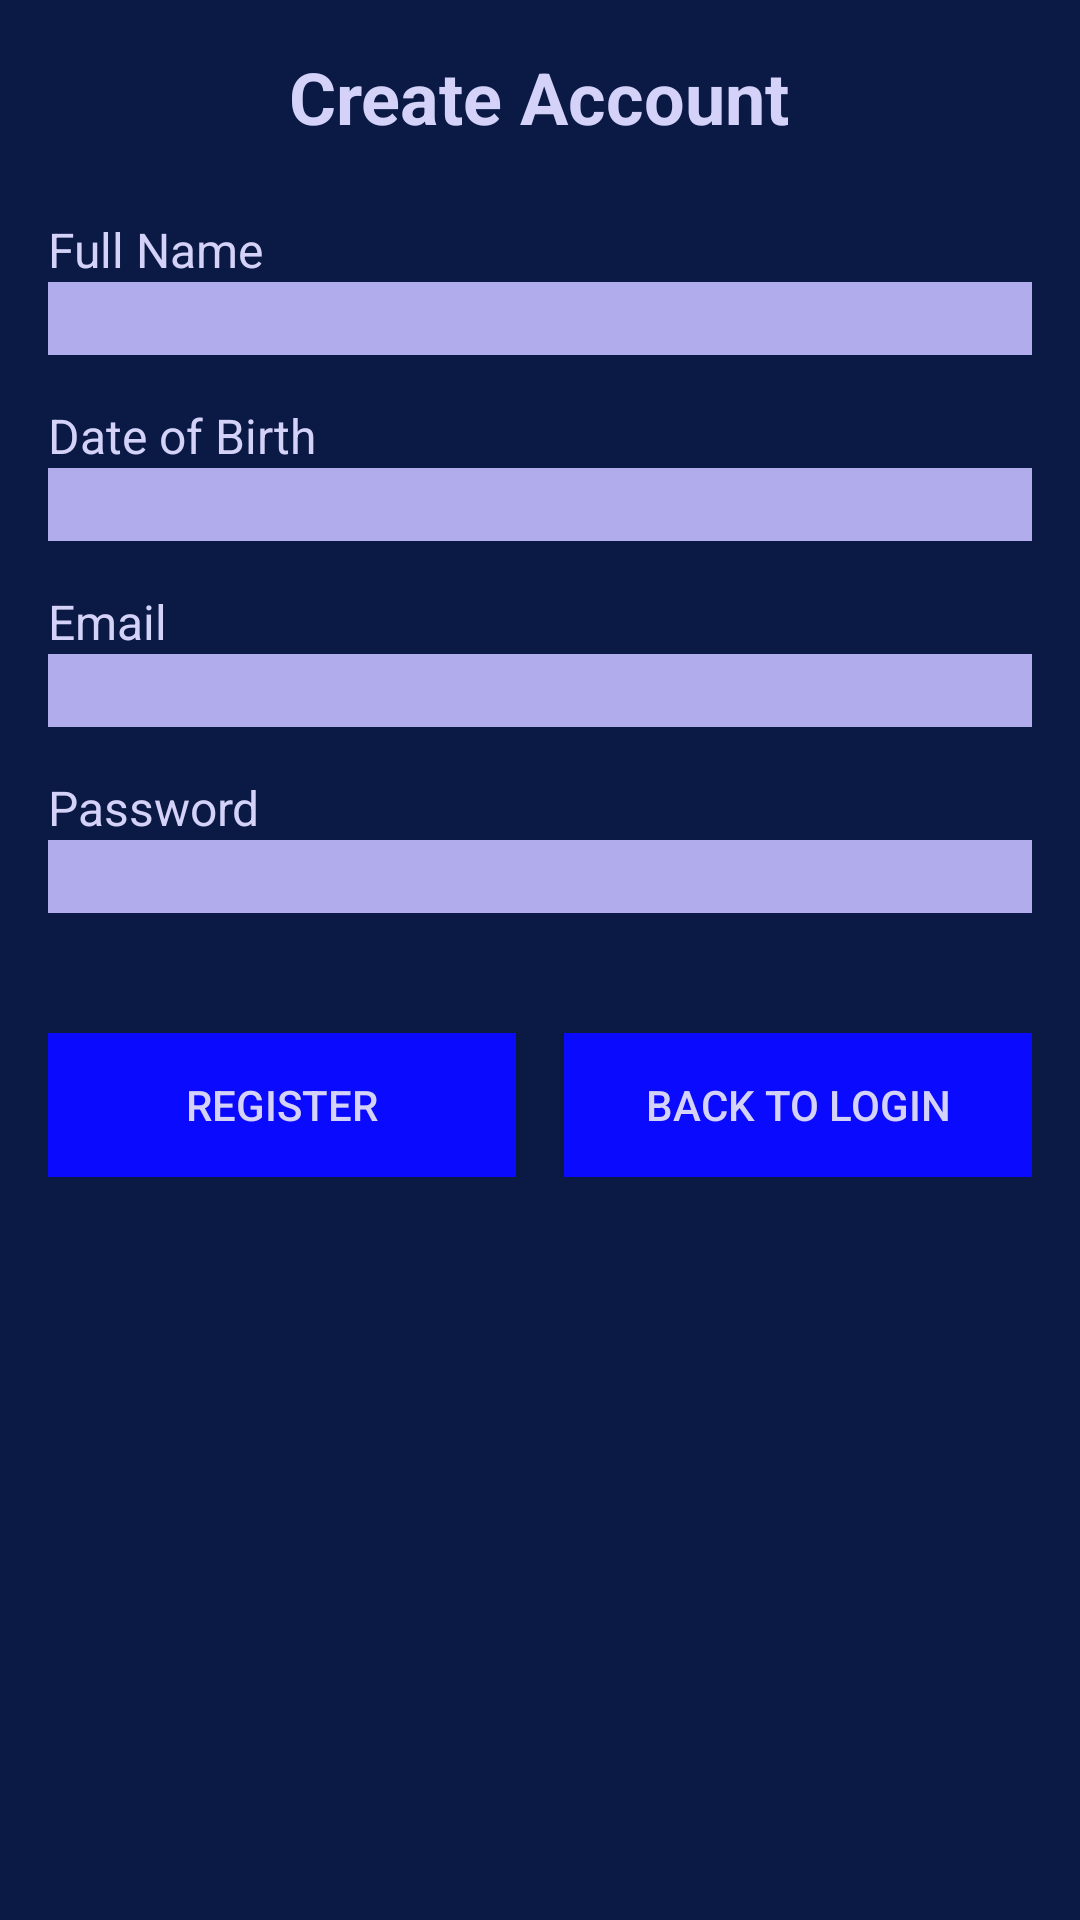

Layout XML and referenced resources for this Android screen:
<!-- AndroidManifest.xml: application theme Theme.Personalsafetyapp -->
<!-- res/layout/createacc.xml -->
<?xml version="1.0" encoding="utf-8"?>
<LinearLayout xmlns:android="http://schemas.android.com/apk/res/android"
    android:layout_width="match_parent"
    android:layout_height="match_parent"
    android:orientation="vertical"
    android:padding="16dp"
    android:background="#0A1A45">

    
    <TextView
        android:layout_width="wrap_content"
        android:layout_height="wrap_content"
        android:text="Create Account"
        android:textSize="24sp"
        android:textStyle="bold"
        android:layout_gravity="center"
        android:layout_marginBottom="24dp"
        android:textColor="#D4D2F8" />

    
    <TextView
        android:layout_width="match_parent"
        android:layout_height="wrap_content"
        android:text="Full Name"
        android:textSize="16sp"
        android:textColor="#D4D2F8" />

    <EditText
        android:id="@+id/fullNameEditText"
        android:layout_width="match_parent"
        android:layout_height="wrap_content"
        android:layout_marginBottom="16dp"
        android:background="#B1ACEC"
        android:textColor="#0A1A45" />

    
    <TextView
        android:layout_width="match_parent"
        android:layout_height="wrap_content"
        android:text="Date of Birth"
        android:textSize="16sp"
        android:textColor="#D4D2F8" />

    <EditText
        android:id="@+id/dobEditText"
        android:layout_width="match_parent"
        android:layout_height="wrap_content"
        android:inputType="date"
        android:layout_marginBottom="16dp"
        android:background="#B1ACEC"
        android:textColor="#0A1A45" />

    
    <TextView
        android:layout_width="match_parent"
        android:layout_height="wrap_content"
        android:text="Email"
        android:textSize="16sp"
        android:textColor="#D4D2F8" />

    <EditText
        android:id="@+id/emailEditText"
        android:layout_width="match_parent"
        android:layout_height="wrap_content"
        android:layout_marginBottom="16dp"
        android:background="#B1ACEC"
        android:textColor="#0A1A45" />

    
    <TextView
        android:layout_width="match_parent"
        android:layout_height="wrap_content"
        android:text="Password"
        android:textSize="16sp"
        android:textColor="#D4D2F8" />

    <EditText
        android:id="@+id/passwordEditText"
        android:layout_width="match_parent"
        android:layout_height="wrap_content"
        android:inputType="textPassword"
        android:layout_marginBottom="24dp"
        android:background="#B1ACEC"
        android:textColor="#0A1A45" />

    
    <LinearLayout
        android:layout_width="match_parent"
        android:layout_height="wrap_content"
        android:orientation="horizontal"
        android:gravity="center"
        android:layout_marginTop="16dp">

        <Button
            android:id="@+id/registerButton"
            android:layout_width="0dp"
            android:layout_height="wrap_content"
            android:layout_weight="1"
            android:text="Register"
            android:layout_marginEnd="8dp"
            android:background="#0A0AFF"
            android:textColor="#D4D2F8" />

        <Button
            android:id="@+id/backButton"
            android:layout_width="0dp"
            android:layout_height="wrap_content"
            android:layout_weight="1"
            android:text="Back to Login"
            android:layout_marginStart="8dp"
            android:background="#0A0AFF"
            android:textColor="#D4D2F8" />
    </LinearLayout>
</LinearLayout>
<!-- resources referenced by this layout -->
<resources>
  <style name="Theme.Personalsafetyapp" parent="Base.Theme.Personalsafetyapp" />
  <style name="Base.Theme.Personalsafetyapp" parent="Theme.Material3.DayNight.NoActionBar">
          
          
      </style>
</resources>
